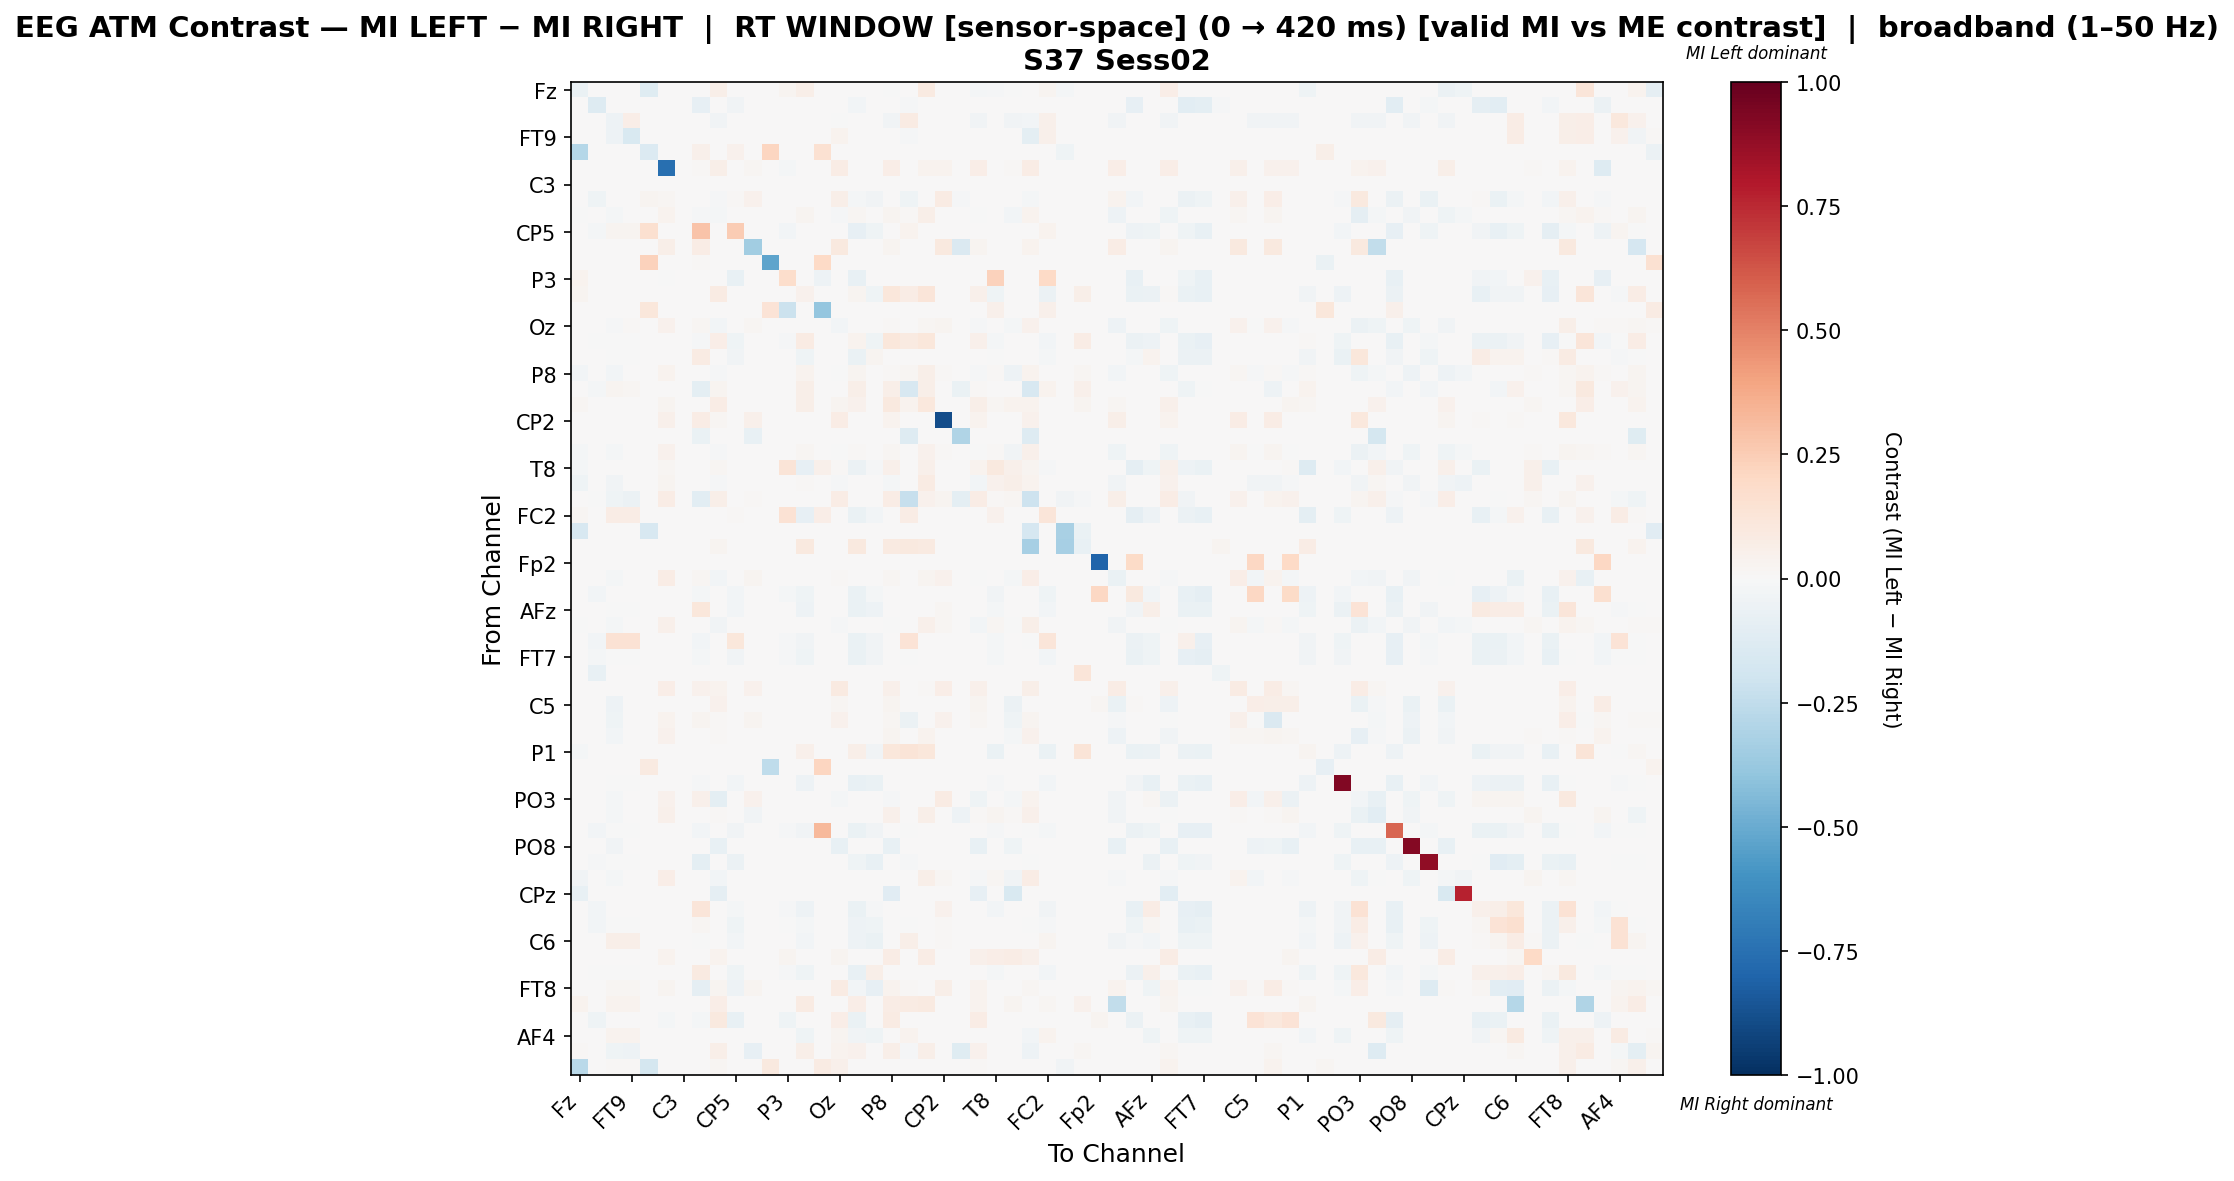

Source data for this figure (header and first rows):
, Fz, F3, F7, FT9, FC5, FC1, C3, T7, TP9, CP5, CP1, Pz, P3, P7, O1, Oz, O2, P4, P8, TP10, CP6, CP2, Cz
Fz, -0.0635, 0.0, 0.0, 0.0, -0.1246, 0.0, 0.0, 0.0, 0.05817, 0.0, 0.0, 0.0, 0.02978, 0.05831, 0.0, 0.0, 0.001241, 0.0, -0.002488, 0.0, 0.09057, 0.0, 0.0
F3, 0.0, -0.1298, 0.0, 0.0, 0.0, 0.0, 0.0, -0.08037, 0.0, -0.03246, 0.0, 0.0, 0.0, 0.0, 0.0, 0.0, -0.02782, 0.0, 0.0, -0.01546, 0.0, 0.0, 0.0
F7, 0.0, 0.0, -0.05064, 0.06522, 0.0, 0.0, 0.0, 0.0, -0.03704, 0.006364, 0.0, 0.0, 0.0, 0.0, 0.0, -0.00442, 0.0, 0.0, -0.03704, 0.08045, 0.0, 0.0, 0.0
FT9, 0.0, 0.0, -0.04859, -0.1507, 0.0, 0.0, 0.0, 0.0, 0.0, 0.006299, 0.0, 0.0, 0.0, 0.0, 0.0, 0.03386, 0.0, 0.0, 0.0, -0.01114, 0.0, 0.0, 0.0
FC5, -0.2869, 0.0, 0.0, 0.0, -0.1361, 0.0, 0.0, 0.05308, 0.0, 0.04463, 0.0, 0.2135, 0.0, 0.0, 0.1508, 0.0, 0.0, 0.0, 0.0, 0.0, 0.0, 0.0, 0.0
FC1, 0.0, 0.0, 0.0, 0.0, 0.0, -0.7532, 0.0, 0.01268, 0.0567, 0.0, 0.01935, 0.0, -0.02041, 0.0, 0.0, 0.07162, 0.0, 0.0, 0.06805, 0.0, 0.03736, 0.03269, 0.0
C3, 0.0, 0.0, 0.0, 0.0, 0.0, 0.0, 0.0, 0.0, 0.0, 0.0, 0.0, 0.0, 0.0, 0.0, 0.0, 0.0, 0.0, 0.0, 0.0, 0.0, 0.0, 0.0, 0.0
T7, 0.0, -0.04139, 0.0, 0.0, 0.02591, 0.02221, 0.0, 0.006713, -0.0082, 0.01412, 0.04627, 0.003701, 0.0, 0.0, 0.0, 0.0549, -0.01913, -0.03652, 0.004935, -0.04061, 0.0, 0.0839, -0.01484
TP9, -0.00424, 0.0, -0.01893, 0.0, 0.0, 0.03484, 0.0, -0.01146, -0.01648, 0.0, 0.0, 0.0, 0.0, 0.0293, 0.0, -0.009221, 0.01988, 0.0, 0.02759, 0.01004, 0.05738, 0.007377, 0.0
CP5, 0.0, -0.01678, 0.03111, 0.03111, 0.1577, 0.0, 0.0, 0.2851, 0.0, 0.2529, 0.0, 0.0, -0.0281, 0.0, 0.0, 0.0, -0.08305, -0.04362, 0.0, 0.03153, 0.0, 0.0, 0.0
CP1, 0.0, 0.0, 0.0, 0.0, 0.0, 0.05539, 0.0, 0.07616, 0.0, 0.0, -0.3455, 0.0, 0.0, 0.0, 0.0, 0.09496, 0.0, 0.0, 0.0277, 0.0, 0.0, 0.09496, -0.1465
Pz, 0.0, 0.0, 0.0, 0.0, 0.2313, 0.0, 0.0, 0.01034, 0.0, 0.001292, 0.0, -0.5285, 0.0, 0.0, 0.2016, 0.0, 0.0, 0.0, 0.0, 0.0, 0.0, 0.0, 0.0
P3, 0.03473, 0.0, 0.0, 0.0, 0.001447, -0.004484, 0.0, 0.0, 0.0, -0.07399, 0.0, 0.0, 0.1768, 0.0, -0.04915, 0.0, -0.07287, 0.0, 0.0, 0.0, 0.0, 0.0, 0.0
P7, 0.02718, 0.0, 0.0, 0.0, 0.0, 0.0, 0.0, 0.0, 0.08042, 0.0, 0.0, 0.0, 0.0, 0.03983, 0.0, 0.0, 0.02856, -0.04384, 0.112, 0.07099, 0.1192, 0.0, 0.0
O1, 0.0, 0.0, 0.0, 0.0, 0.112, 0.0, 0.0, 0.0, 0.0, 0.0, 0.0, 0.1393, -0.2179, 0.0, -0.3862, 0.0, 0.0, 0.0, 0.0, 0.0, 0.0, 0.0, 0.0
Oz, 0.0, 0.0, -0.01509, 0.009139, 0.0, 0.0463, 0.0, 0.01848, -0.03002, 0.0, 0.0195, 0.0, 0.0, 0.0, 0.0, -0.02568, 0.0, 0.0, 0.0121, 0.002234, 0.02193, 0.03067, 0.0
O2, 0.002042, -0.007415, -0.0002181, -0.0002181, 0.0, 0.0, 0.0, -0.01025, 0.06739, -0.04297, 0.0, 0.0, -0.01461, 0.07927, 0.0, 0.0, 0.03606, -0.04253, 0.1144, 0.08713, 0.115, 0.0, 0.0
P4, 0.0, 0.0, -0.0003235, -0.0003235, 0.0, 0.0, 0.0, 0.07844, 0.0, -0.03397, 0.0, 0.0, 0.0, -0.03915, 0.0, 0.0, -0.06406, 0.02797, 0.0, 0.0, 0.0, 0.0, 0.0
P8, -0.02846, 0.0, -0.02555, 0.0, 0.0, 0.03528, 0.0, 0.001713, -0.01021, 0.0, 0.005138, 0.0, 0.0, 0.03459, 0.0, -0.002003, 0.02843, 0.0, 0.008057, 0.02021, 0.06097, 0.01199, 0.0
TP10, 0.0, -0.0207, 0.02921, 0.01886, 0.0, 0.0, 0.0, -0.09972, 0.02385, 0.003742, 0.0, 0.0, 0.0, 0.06034, 0.0, 0.00421, 0.06034, 0.0, 0.05613, -0.1574, 0.05659, 0.0, -0.06867
CP6, 0.0203, 0.0, 0.0, 0.0, 0.0, 0.03086, 0.0, 0.0, 0.07688, 0.0, 0.0, 0.0, 0.0, 0.05766, 0.0, 0.02978, 0.04521, 0.0, 0.09664, 0.03221, 0.1064, 0.0, 0.0
CP2, 0.0, 0.0, 0.0, 0.0, 0.0, 0.05, 0.0, 0.07187, 0.01771, 0.0, 0.05, 0.0, 0.0, 0.0, 0.0, 0.0776, 0.0, 0.0, 0.03542, 0.0, 0.0, -0.8901, 0.0
Cz, 0.0, 0.0, 0.0, 0.0, 0.0, 0.0, 0.0, -0.06908, 0.0, 0.0, -0.07599, 0.0, 0.0, 0.0, 0.0, 0.0, 0.0, 0.0, 0.0, -0.1261, 0.0, 0.0, -0.3005
C4, -0.01866, 0.0, -0.02146, 0.0, 0.0, 0.04388, 0.0, 0.002729, -0.01341, 0.0, 0.006928, 0.0, 0.0, 0.01827, 0.0, -0.003361, 0.01533, 0.0, 0.02194, 0.005249, 0.04577, 0.01533, 0.0
T8, -0.01638, 0.0, 0.0, 0.0, 0.0, 0.01777, 0.0, 0.0, 0.01696, 0.0, 0.0, 0.0, 0.1309, -0.08253, 0.04766, 0.01454, -0.06052, -0.008253, 0.05089, 0.0, 0.05089, 0.0, 0.0
FT10, -0.04549, 0.0, -0.03245, 0.0, 0.003668, 0.02715, 0.0, 0.0, -0.01365, 0.0, 0.0, 0.0, 0.0, 0.008804, 0.0, -0.0108, 0.0, 0.0, -0.02231, 0.0, 0.08511, 0.0, 0.0
FC6, 0.0, -0.002699, -0.04049, -0.05533, 0.0, 0.07369, 0.0, -0.1092, 0.058, 0.0, 0.01365, 0.0, 0.0, 0.0, 0.0, 0.07233, 0.0, 0.0, 0.07506, -0.2267, 0.04367, 0.02729, -0.09852
FC2, 0.02185, 0.0, 0.07269, 0.07269, 0.001101, 0.0, 0.0, 0.0, 0.0, 0.008811, 0.0, 0.0, 0.1476, -0.08299, 0.06498, 0.0, -0.0667, -0.028, 0.0, 0.07269, 0.0, 0.0, 0.0
F4, -0.1631, 0.0, 0.0, 0.0, -0.1631, 0.0, 0.0, 0.0, 0.0, 0.0, 0.0, 0.0, 0.0, 0.0, 0.0, 0.0, 0.0, 0.0, 0.0, 0.0, 0.0, 0.0, 0.0
F8, 0.0, 0.0, 0.0, 0.0, 0.0, 0.0, 0.0, 0.0, 0.02668, 0.0, 0.0, 0.0, 0.0, 0.09844, 0.0, 0.0, 0.09844, 0.0, 0.09016, 0.09844, 0.09108, 0.0, 0.0
Fp2, 0.0, 0.0, 0.0, 0.0, 0.0, 0.0, 0.0, 0.0, 0.0, 0.0, 0.0, 0.0, 0.0, 0.0, 0.0, 0.0, 0.0, 0.0, 0.0, 0.0, 0.0, 0.0, 0.0
AF7, 0.0, 0.0, -0.01908, 0.0, 0.0, 0.07344, 0.0, 0.02242, -0.02783, 0.0, 0.03015, 0.0, 0.0, 0.0, 0.0, 0.008268, 0.0, 0.0, 0.01995, 0.0, 0.02706, 0.04561, 0.0
AF3, 0.0, -0.02762, 0.0, 0.0, 0.0, 0.0, 0.0, -0.01833, 0.0, -0.03123, 0.0, 0.0, -0.01729, -0.04595, 0.0, 0.0, -0.06711, -0.01807, 0.0, 0.0, 0.0, 0.0, 0.0
AFz, 0.0, 0.0, -0.0002842, -0.0002842, 0.0, 0.0, 0.0, 0.1143, 0.0, -0.02984, 0.0, 0.0, 0.0, -0.04746, 0.0, 0.0, -0.06934, -0.05075, 0.0, 0.0, 0.0, 0.01575, 0.0
F1, -0.00336, 0.0, -0.01955, 0.0, 0.0, 0.05269, 0.0, 0.002313, -0.03786, 0.0, 0.007453, 0.0, 0.0, 0.004369, 0.0, -0.009053, 0.0, 0.0, -5.3145752623190434e-05, 0.0, 0.05063, 0.01773, 0.0
F5, 0.0, -0.0281, 0.1427, 0.1427, 0.0, 0.0, 0.0, -0.0289, 0.0, 0.1134, 0.0, 0.0, -0.008172, -0.03727, 0.0, 0.0, -0.06418, -0.03448, 0.0, 0.1341, 0.0, 0.0, 0.0
FT7, 0.0, -0.0234, -0.0001918, -0.0001918, 0.0, 0.0, 0.0, -0.02053, 0.0, -0.03415, 0.0, 0.0, -0.01285, -0.04009, 0.0, 0.0, -0.06906, -0.03395, 0.0, -0.0003837, 0.0, 0.0, 0.0
FC3, 0.0, -0.07407, 0.0, 0.0, 0.0, 0.0, 0.0, 0.0, 0.0, 0.0, 0.0, 0.0, 0.0, 0.0, 0.0, 0.0, 0.0, 0.0, 0.0, 0.0, 0.0, 0.0, 0.0
C1, 0.0, 0.0, 0.0, 0.0, 0.0, 0.06358, 0.0, 0.03913, 0.03602, 0.0, 0.04269, 0.0, 0.0, 0.0, 0.0, 0.08626, 0.0, 0.0, 0.05113, 0.0, 0.01023, 0.06581, 0.0
C5, 0.0, 0.0, -0.05198, 0.0, 0.0, 0.0, 0.0, 0.0, 0.04134, 0.0, 0.0, 0.0, 0.0, 0.0, 0.0, 0.02283, 0.0, 0.0, 0.02924, 0.0, 0.0, 0.0, 0.0
TP7, 0.0, 0.0, -0.04274, 0.0, 0.0, 0.033, 0.0, 0.02934, 0.01425, 0.0, 0.02708, 0.0, 0.0, 0.0, 0.0, 0.04528, 0.0, 0.0, 0.01595, -0.06187, 0.0, 0.04626, 0.0
CP3, 0.0, 0.0, -0.02985, 0.0, 0.0, 0.04358, 0.0, 0.0, 0.01149, 0.0, 0.0, 0.0, 0.0, 0.0, 0.0, 0.002639, 0.0, 0.0, 0.0238, 0.0, 0.03575, 0.0, 0.0
P1, -0.0167, 0.0, 0.0, 0.0, 0.0, 0.0, 0.0, 0.0, 0.00463, 0.0, 0.0, 0.0, 0.0, 0.04789, 0.0, 0.0, 0.05926, -0.03873, 0.1111, 0.125, 0.1127, 0.0, 0.0
P5, 0.0, 0.0, 0.0, 0.0, 0.0866, 0.0, 0.0, 0.0, 0.0, 0.0, 0.0, -0.253, 0.0, 0.0, 0.2124, 0.0, 0.0, 0.0, 0.0, 0.0, 0.0, 0.0, 0.0
PO7, 0.0, 0.0, -0.0003448, -0.0003448, 0.0, 0.0, 0.0, -0.01276, 0.0, -0.02517, 0.0, 0.0, 0.0, -0.05034, 0.0, 0.0, -0.0731, -0.06655, 0.0, 0.0, 0.0, 0.0, 0.0
PO3, 0.0, 0.0, -0.02171, 0.0, 0.0, 0.04481, 0.0, 0.04863, -0.09601, 0.0, 0.0402, 0.0, 0.0, 0.0, 0.0, -0.01643, 0.0, 0.002513, -0.01549, 0.0, 0.0, 0.0825, 0.0
POz, 0.0, 0.0, -0.01912, 0.0, 0.0, 0.04847, 0.0, 0.0, 0.0127, 0.0, -0.03875, 0.0, 0.0, 0.0, 0.0, 0.002392, 0.0, 0.0, 0.04882, 0.0, 0.05878, 0.0, -0.05184
PO4, 0.0, -0.02778, -0.000197, -0.000197, 0.0, 0.0, 0.0, -0.02857, 0.0, -0.03723, 0.0, 0.0, -0.0132, -0.03152, 0.3261, 0.0, -0.06678, -0.03625, 0.0, -0.005713, 0.0, 0.0, 0.0
PO8, 0.0, 0.0, -0.03781, 0.0, 0.0, 0.0, 0.0, 0.0, -0.07463, 0.0, 0.0, 0.0, 0.0, 0.0, 0.0, -0.07463, 0.0, 0.0, -0.07463, 0.0, 0.0, 0.0, 0.0
P6, 0.0, -0.01302, -0.0005423, -0.0005423, 0.0, 0.0, 0.0, -0.09544, 0.0, -0.05694, 0.0, 0.0, 0.0, 0.0, 0.0, 0.0, -0.04555, -0.07484, 0.0, -0.01356, 0.0, 0.0, 0.0
P2, -0.03745, 0.0, -0.02124, 0.0, 0.0, 0.0672, 0.0, 0.0, -0.02545, 0.0, 0.003269, 0.0, 0.0, 0.0, 0.0, 0.002024, 0.0, 0.0, 0.004954, 0.0, 0.05594, 0.0178, 0.0
CPz, -0.07387, 0.0, 0.0, 0.0, 0.0, 0.0, 0.0, 0.0, -0.08621, 0.0, 0.0, 0.0, 0.0, 0.0, 0.0, 0.0, 0.0, 0.0, -0.1133, 0.0, 0.0, 0.0, 0.0
CP4, 0.0, -0.02849, 0.0, 0.0, 0.0, 0.0, 0.0, 0.1219, 0.0, -0.02167, 0.0, 0.0, -0.008522, -0.04845, 0.0, 0.0, -0.06598, -0.01477, 0.0, 0.0, 0.0, 0.04583, 0.0
TP8, 0.0, -0.02952, -0.0002094, -0.0002094, 0.0, 0.0, 0.0, 0.02086, 0.0, -0.03915, 0.0, 0.0, -0.005863, -0.02198, 0.0, 0.0, -0.05402, -0.04304, 0.0, -0.004816, 0.0, 0.01307, 0.0
C6, 0.0, 0.0, 0.05955, 0.05955, 0.0, 0.0, 0.0, -0.001761, 0.0, -0.02955, 0.0, 0.0, 0.0, -0.02815, 0.0, 0.0, -0.04982, -0.06317, 0.0, 0.05983, 0.0, 0.01146, 0.0
C2, 0.0, 0.0, 0.0, 0.0, 0.0, 0.03438, 0.0, 0.0, 0.03337, 0.0, 0.0, 0.0, 0.03033, 0.0, 0.0, 0.03033, 0.0, 0.0, 0.07583, 0.0, 0.07583, 0.0, 0.0
FC4, 0.0, -0.005726, -0.0001974, -0.0001974, 0.0, 0.0, 0.0, 0.09115, 0.0, -0.04225, 0.0, 0.0, -0.01323, -0.04324, 0.0, 0.0, -0.07522, 0.06035, 0.0, 0.0, 0.0, 0.0, 0.0
FT8, 0.0, 0.0, 0.02257, 0.02317, 0.0, 0.02799, 0.0, -0.08847, 0.02678, -0.0501, 0.02889, 0.0, 0.0, 0.0, 0.0, 0.08246, -0.02987, -0.08008, 0.0316, 0.01294, 0.0, 0.05808, 0.0
F6, 0.03778, 0.0, 0.03136, 0.03136, 0.0, 0.0, 0.0, 0.0, 0.06573, 0.0, 0.0, 0.0, 0.0, 0.08387, 0.0, 0.0, 0.06649, 0.0, 0.07631, 0.07971, 0.09067, 0.0, 0.0
AF8, 0.0, -0.04343, 0.0, 0.0, 0.0, -0.01585, 0.0, -0.0223, 0.09854, -0.07101, 0.0, 0.0, -0.04167, 0.0, 0.0, 0.06391, -0.0669, 0.0, 0.08522, 0.0, 0.0, 0.0, 0.0
... 3 more rows
